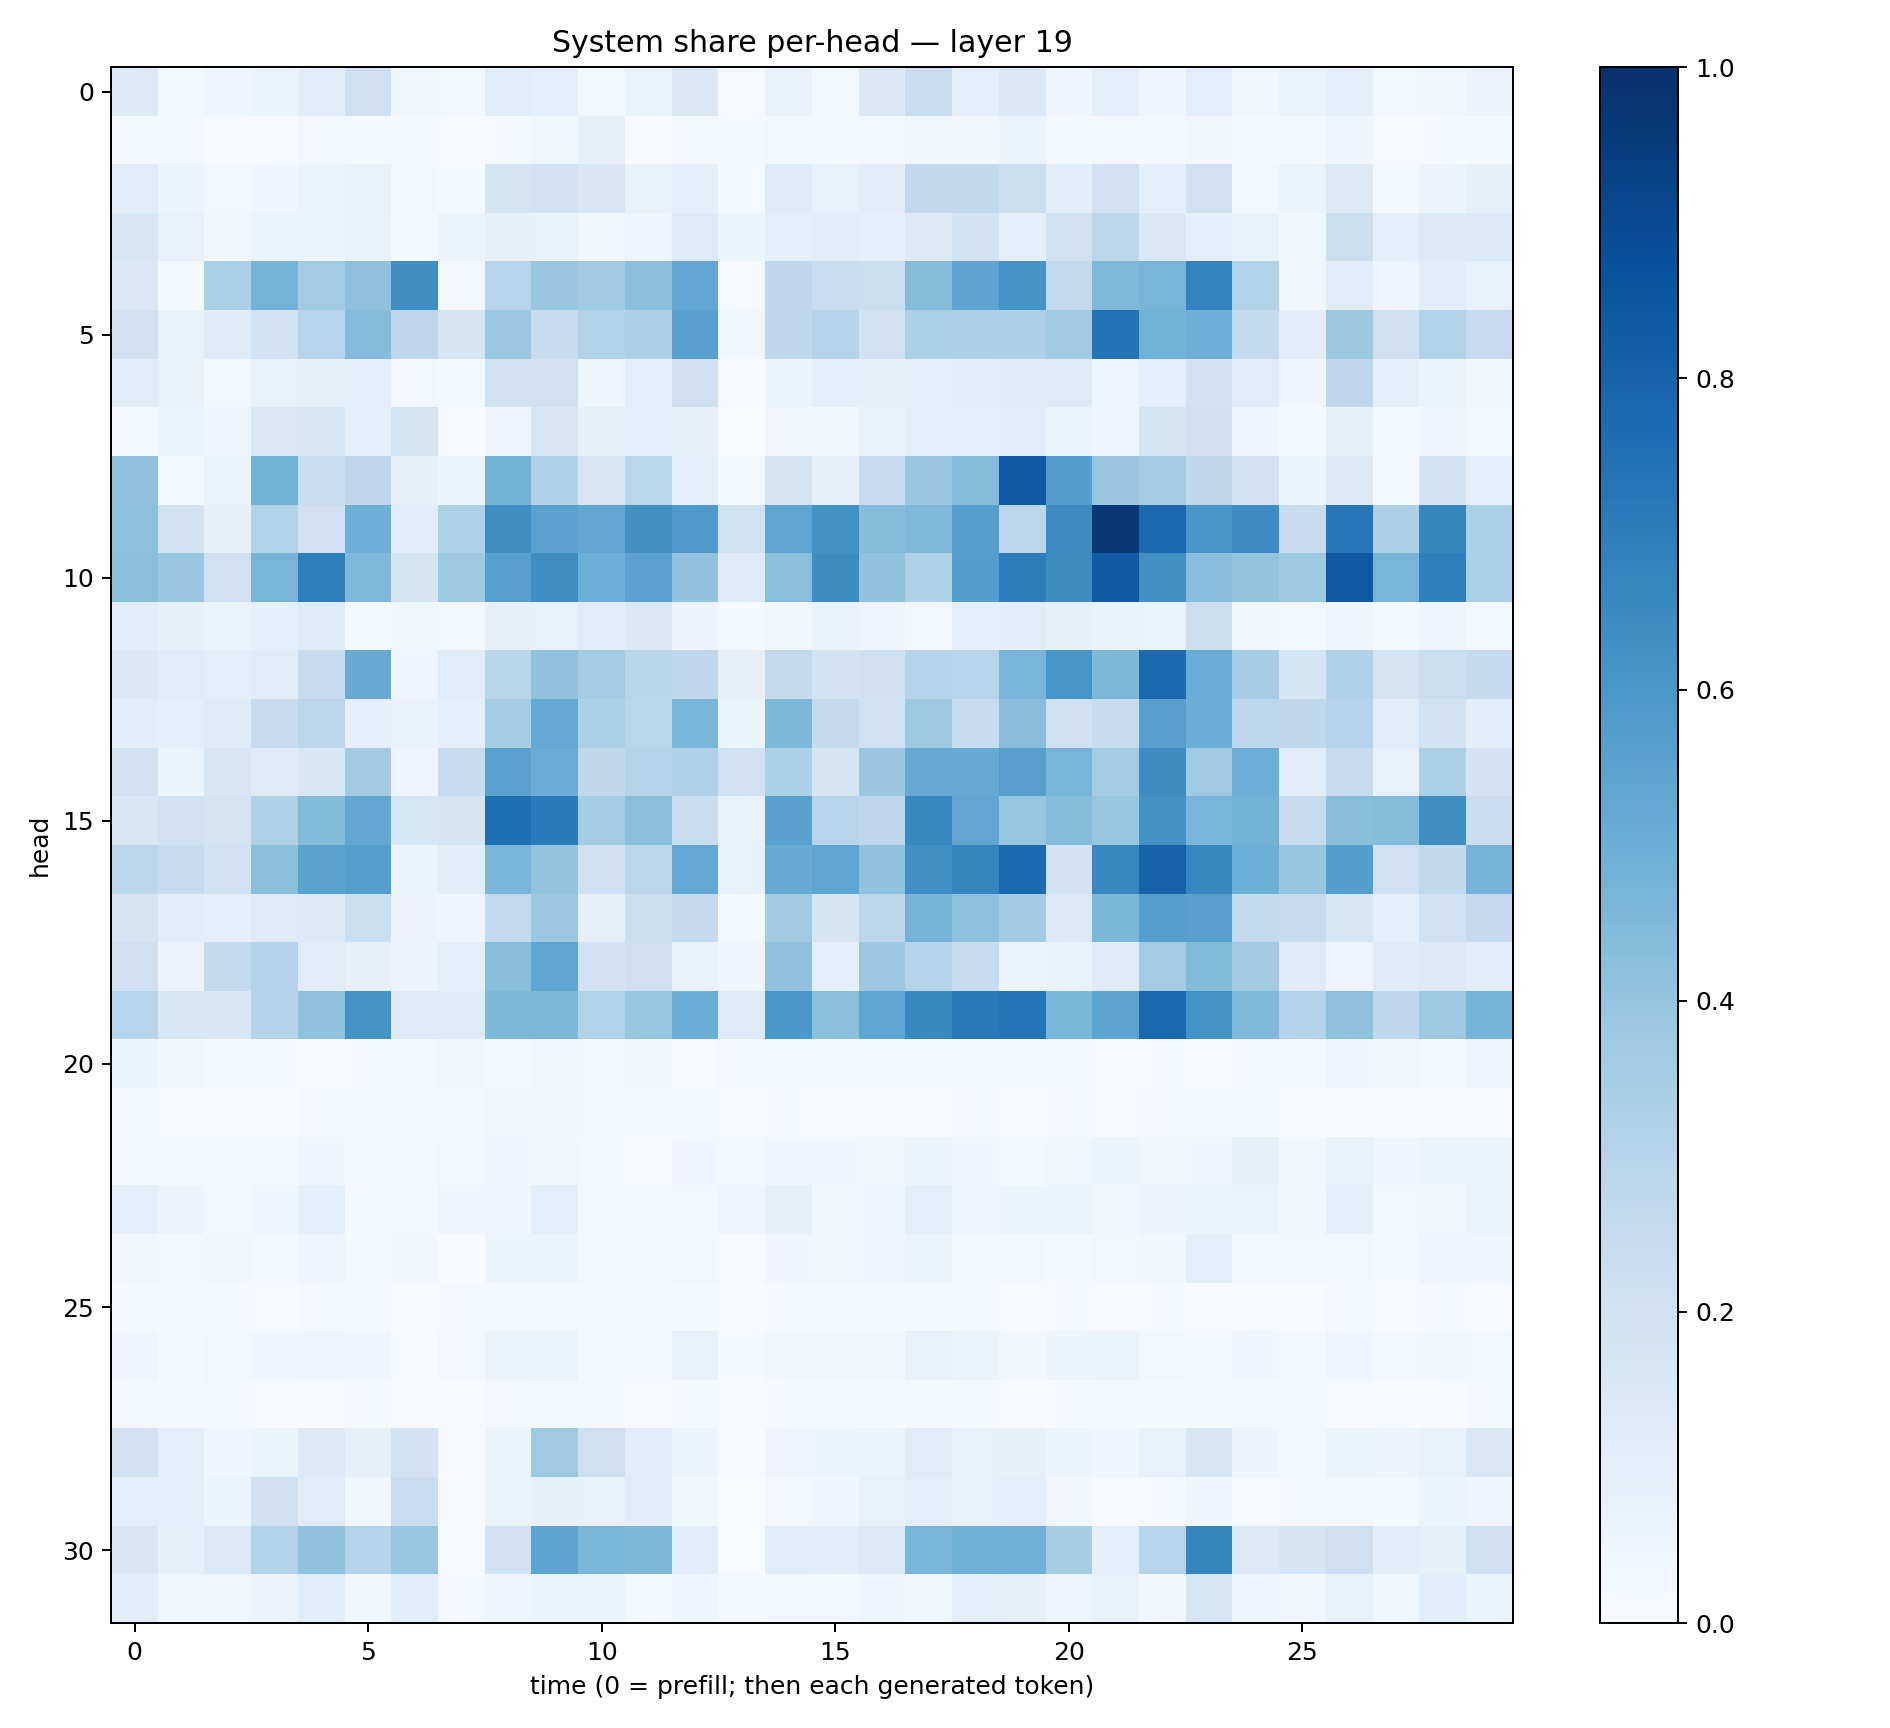

The data file committed next to this chart (first rows):
0.13121383, 0.021065734, 0.042924985, 0.062371917, 0.102358095, 0.20661761, 0.035382133, 0.029574426, 0.10895367, 0.08821086, 0.030112559, 0.06274332, 0.1470797, 0.010826144, 0.066441886, 0.030598447, 0.13706708, 0.22834732, 0.09262701, 0.13815564, 0.039672155, 0.09089377, 0.042870637, 0.09740279
0.02212, 0.02979, 0.00516, 0.006107, 0.02414, 0.01403, 0.02006, 0.01121, 0.01445, 0.03763, 0.07873, 0.00595, 0.02201, 0.01504, 0.02356, 0.01945, 0.02349, 0.03314, 0.03427, 0.05218, 0.02205, 0.02397, 0.01873, 0.03471
0.1122, 0.05345, 0.02898, 0.04304, 0.06288, 0.07367, 0.02618, 0.01522, 0.1735, 0.1923, 0.1515, 0.07308, 0.08816, 0.01314, 0.1183, 0.07665, 0.104, 0.263, 0.2618, 0.2246, 0.1082, 0.2016, 0.09211, 0.1983
0.1566, 0.07599, 0.03354, 0.05468, 0.06084, 0.06931, 0.02507, 0.06027, 0.08104, 0.07218, 0.03824, 0.04321, 0.122, 0.06208, 0.09367, 0.1092, 0.0864, 0.1263, 0.1837, 0.08708, 0.1969, 0.2784, 0.1475, 0.09047
0.147, 0.02101, 0.3311, 0.4728, 0.3586, 0.4126, 0.6349, 0.02928, 0.2962, 0.3899, 0.3638, 0.4202, 0.5345, 0.009134, 0.268, 0.2326, 0.223, 0.4346, 0.54, 0.6169, 0.2611, 0.4519, 0.4717, 0.6766
0.198, 0.07509, 0.1197, 0.1925, 0.294, 0.4339, 0.2764, 0.1644, 0.3818, 0.241, 0.3139, 0.3267, 0.5584, 0.03607, 0.2678, 0.303, 0.1929, 0.3308, 0.326, 0.326, 0.3638, 0.7399, 0.4771, 0.4953
0.1102, 0.07299, 0.02543, 0.07623, 0.07957, 0.101, 0.02563, 0.01385, 0.1906, 0.1965, 0.04181, 0.09386, 0.2113, 0.004305, 0.05356, 0.09038, 0.08076, 0.09946, 0.1078, 0.118, 0.1216, 0.04349, 0.08873, 0.1943
0.01864, 0.06206, 0.04622, 0.1478, 0.1526, 0.09061, 0.1791, 0.003961, 0.04696, 0.1494, 0.07912, 0.08647, 0.08052, 0.0007152, 0.03892, 0.03864, 0.06765, 0.1002, 0.09328, 0.1134, 0.06262, 0.04643, 0.1724, 0.21
0.4087, 0.01965, 0.06362, 0.4802, 0.2324, 0.2758, 0.08228, 0.0618, 0.4784, 0.3186, 0.1627, 0.2871, 0.0902, 0.02286, 0.1797, 0.07979, 0.2485, 0.3829, 0.4301, 0.8343, 0.573, 0.3831, 0.3578, 0.2733
0.4161, 0.1879, 0.0801, 0.314, 0.1998, 0.4943, 0.108, 0.3216, 0.6397, 0.5529, 0.5315, 0.6287, 0.5879, 0.1985, 0.5362, 0.6241, 0.4362, 0.4522, 0.5629, 0.2829, 0.6471, 0.9654, 0.7796, 0.6047
0.4226, 0.386, 0.2, 0.4722, 0.6949, 0.4507, 0.173, 0.373, 0.5612, 0.6403, 0.4934, 0.5519, 0.4054, 0.1183, 0.424, 0.6411, 0.4033, 0.3234, 0.5697, 0.699, 0.6436, 0.8266, 0.6264, 0.4259
0.1063, 0.08259, 0.06414, 0.0918, 0.1199, 0.02186, 0.03587, 0.02999, 0.07854, 0.07437, 0.1109, 0.1396, 0.05646, 0.01416, 0.03872, 0.0691, 0.05001, 0.02839, 0.09871, 0.1114, 0.08564, 0.06948, 0.06274, 0.2213
0.1385, 0.1101, 0.1003, 0.1107, 0.2368, 0.5114, 0.0445, 0.1162, 0.2913, 0.4072, 0.357, 0.2894, 0.2772, 0.0789, 0.2601, 0.1859, 0.2108, 0.2996, 0.2932, 0.4678, 0.6064, 0.4542, 0.7742, 0.5042
0.1059, 0.09063, 0.1189, 0.2419, 0.2829, 0.09128, 0.06873, 0.09119, 0.3496, 0.5204, 0.3312, 0.288, 0.4643, 0.05295, 0.4541, 0.2504, 0.2006, 0.3746, 0.2416, 0.4287, 0.2051, 0.2424, 0.5621, 0.5032
0.1993, 0.05944, 0.1573, 0.1238, 0.1547, 0.3606, 0.04764, 0.2393, 0.5536, 0.5052, 0.273, 0.3038, 0.3183, 0.2002, 0.3293, 0.1646, 0.3828, 0.5137, 0.5172, 0.561, 0.472, 0.358, 0.6407, 0.3676
0.1541, 0.2012, 0.1726, 0.3221, 0.4391, 0.5309, 0.1634, 0.1672, 0.7551, 0.7103, 0.3498, 0.4204, 0.2311, 0.07439, 0.5585, 0.2967, 0.2751, 0.6659, 0.535, 0.3926, 0.432, 0.3932, 0.6233, 0.4682
0.2811, 0.2443, 0.1896, 0.4184, 0.5489, 0.5656, 0.06308, 0.1018, 0.463, 0.402, 0.2068, 0.2817, 0.5258, 0.07685, 0.5088, 0.5366, 0.4059, 0.6318, 0.6683, 0.7727, 0.1827, 0.6646, 0.8026, 0.6652
0.1737, 0.1092, 0.08677, 0.1236, 0.1256, 0.2158, 0.05722, 0.04068, 0.2613, 0.3819, 0.07993, 0.2228, 0.2536, 0.02302, 0.3614, 0.1711, 0.2835, 0.474, 0.4175, 0.3632, 0.1345, 0.4578, 0.5641, 0.5584
0.2141, 0.05534, 0.2548, 0.3057, 0.1104, 0.08047, 0.05517, 0.09501, 0.4293, 0.5359, 0.1869, 0.2127, 0.06723, 0.04343, 0.4122, 0.09638, 0.3812, 0.3018, 0.2362, 0.06553, 0.06827, 0.1202, 0.359, 0.4381
0.2968, 0.1562, 0.1551, 0.307, 0.4101, 0.6176, 0.1247, 0.1192, 0.4541, 0.4555, 0.3131, 0.3938, 0.5006, 0.1237, 0.5981, 0.4191, 0.5373, 0.6598, 0.7155, 0.7363, 0.4576, 0.5415, 0.7822, 0.6196
0.05386, 0.03386, 0.01248, 0.01689, 0.00905, 0.0141, 0.0199, 0.03845, 0.01895, 0.038, 0.02648, 0.03631, 0.01098, 0.02691, 0.01933, 0.01969, 0.01906, 0.01622, 0.02505, 0.01849, 0.01828, 0.01098, 0.01441, 0.01009
0.01642, 0.0112, 0.01083, 0.0113, 0.03089, 0.01527, 0.0241, 0.01984, 0.03659, 0.03742, 0.02865, 0.01596, 0.01223, 0.007231, 0.01508, 0.009432, 0.009214, 0.007597, 0.02242, 0.01049, 0.01573, 0.01, 0.01966, 0.02302
0.02984, 0.01798, 0.01333, 0.01784, 0.04411, 0.01768, 0.01359, 0.027, 0.04273, 0.0329, 0.01808, 0.009614, 0.04676, 0.03022, 0.04209, 0.04029, 0.03198, 0.05225, 0.04187, 0.02194, 0.03521, 0.06209, 0.03492, 0.04201
0.09648, 0.05489, 0.02594, 0.03942, 0.08703, 0.01415, 0.01701, 0.04452, 0.04578, 0.09656, 0.0276, 0.02384, 0.02723, 0.04825, 0.0823, 0.03498, 0.03922, 0.09407, 0.04798, 0.0595, 0.06006, 0.0317, 0.05501, 0.06227
0.03884, 0.0244, 0.03157, 0.01967, 0.04018, 0.01283, 0.03313, 0.006521, 0.05232, 0.06017, 0.02983, 0.01952, 0.02384, 0.008771, 0.0461, 0.03403, 0.04204, 0.06486, 0.02354, 0.02852, 0.01506, 0.02857, 0.0367, 0.1006
0.01198, 0.01771, 0.01784, 0.01114, 0.02661, 0.01679, 0.01046, 0.01644, 0.02293, 0.02245, 0.01838, 0.01586, 0.01204, 0.006099, 0.01559, 0.0191, 0.01365, 0.01342, 0.01878, 0.009779, 0.01554, 0.01057, 0.0151, 0.01035
0.04036, 0.01365, 0.02916, 0.04353, 0.05027, 0.04595, 0.007618, 0.02644, 0.06571, 0.06038, 0.02042, 0.01767, 0.07773, 0.0151, 0.03604, 0.03343, 0.03609, 0.07358, 0.06595, 0.03212, 0.05302, 0.06627, 0.02527, 0.01857
0.01613, 0.01349, 0.01868, 0.009134, 0.01057, 0.02031, 0.01141, 0.009169, 0.02998, 0.02655, 0.02679, 0.01126, 0.01477, 0.008234, 0.01341, 0.01801, 0.01453, 0.01711, 0.01826, 0.008455, 0.01237, 0.01994, 0.01301, 0.01174
0.1892, 0.09578, 0.04571, 0.05299, 0.1261, 0.08122, 0.1836, 0.01139, 0.05875, 0.371, 0.2142, 0.1051, 0.06036, 0.004227, 0.0505, 0.06054, 0.06622, 0.111, 0.07723, 0.07871, 0.05433, 0.04543, 0.07455, 0.1635
0.09962, 0.09383, 0.05336, 0.21, 0.1118, 0.03766, 0.2294, 0.009613, 0.06339, 0.07932, 0.07747, 0.1134, 0.0373, 0.001616, 0.02584, 0.04031, 0.07428, 0.09708, 0.07784, 0.09606, 0.03141, 0.006262, 0.01216, 0.04426
0.1519, 0.07881, 0.1331, 0.3092, 0.4038, 0.3034, 0.3925, 0.00643, 0.1905, 0.5417, 0.464, 0.4541, 0.1071, 0.001078, 0.1139, 0.1019, 0.1305, 0.4641, 0.4885, 0.4888, 0.3417, 0.09055, 0.2949, 0.6689
0.1042, 0.03668, 0.0354, 0.05723, 0.1089, 0.03646, 0.1079, 0.02023, 0.04153, 0.05928, 0.05089, 0.01947, 0.03908, 0.01687, 0.03068, 0.02742, 0.04139, 0.03562, 0.09666, 0.08052, 0.04747, 0.07703, 0.03415, 0.1621
